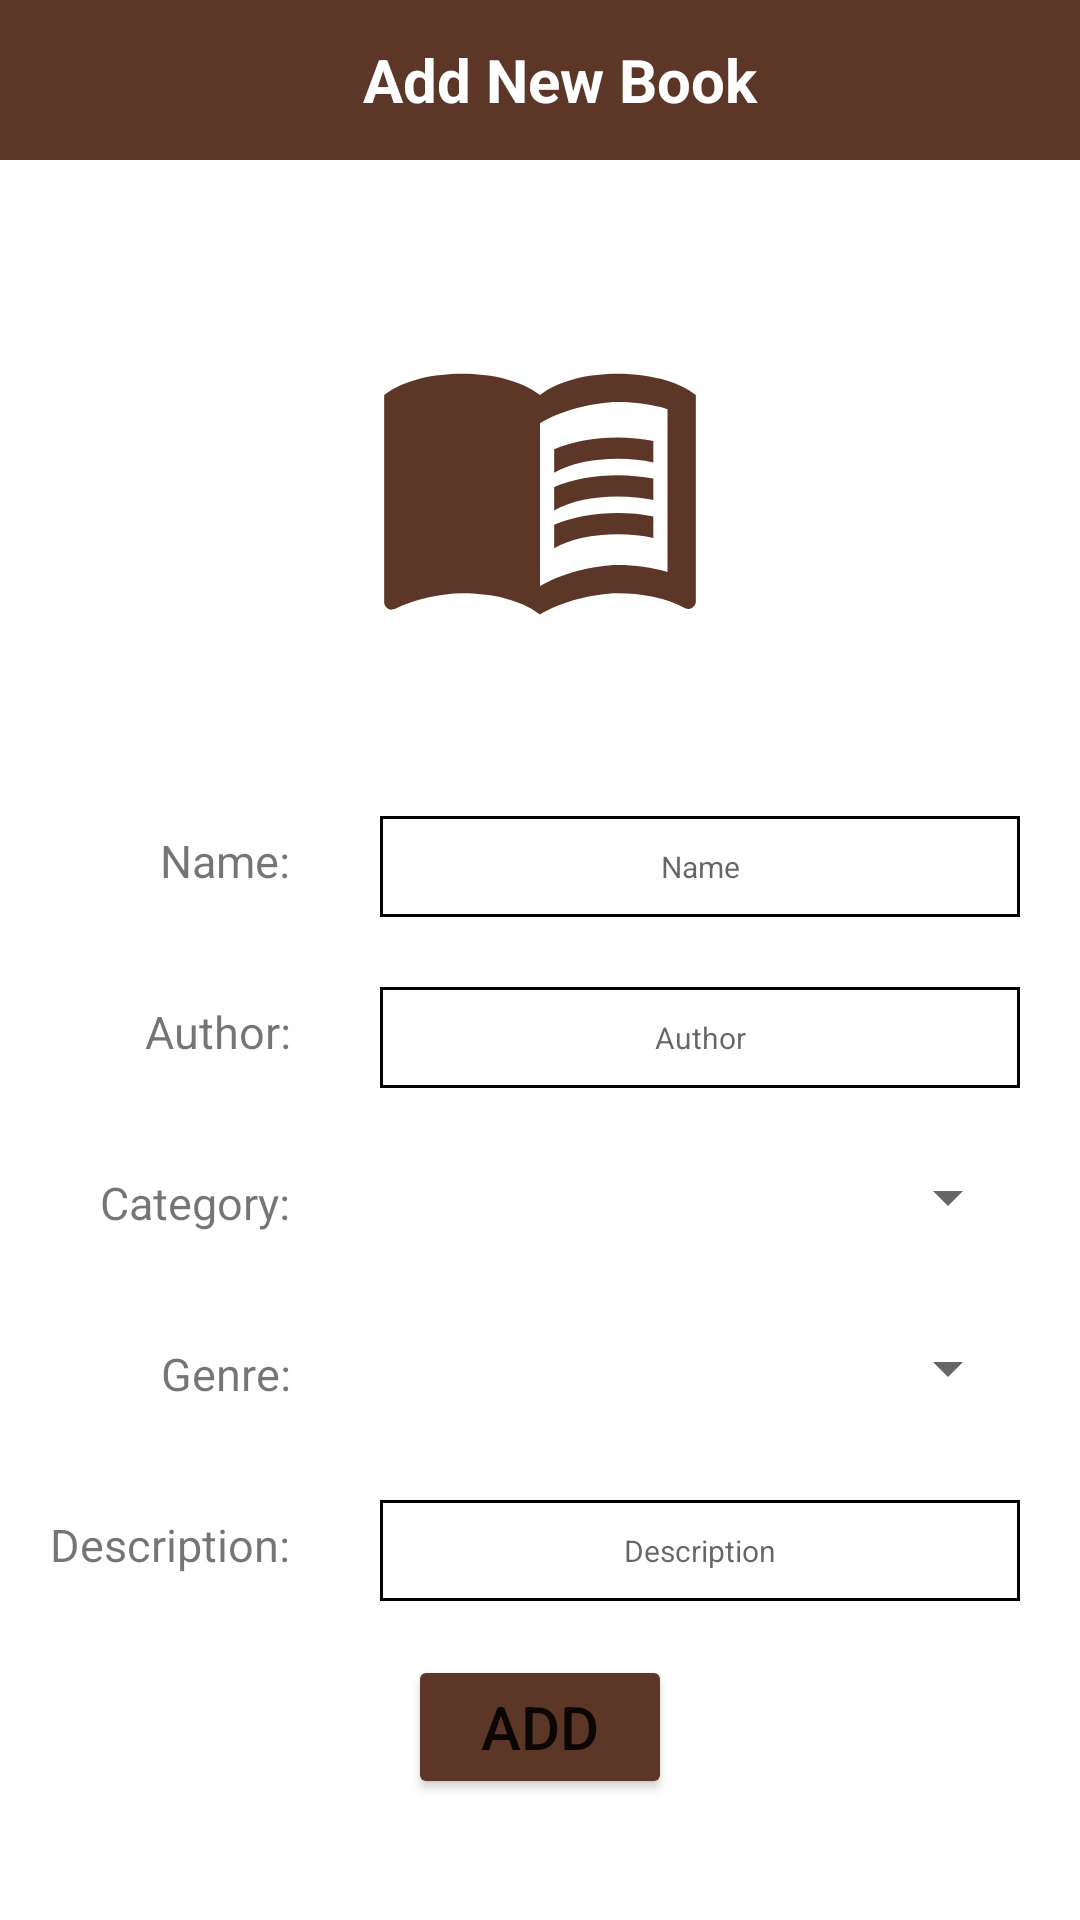

Write the Android layout XML for this screen, with the resource values it uses.
<!-- AndroidManifest.xml: application theme Theme.I200409_i200689 -->
<!-- res/layout/new_book_post.xml -->
<?xml version="1.0" encoding="utf-8"?>
<LinearLayout xmlns:android="http://schemas.android.com/apk/res/android"
    xmlns:app="http://schemas.android.com/apk/res-auto"
    xmlns:tools="http://schemas.android.com/tools"
    android:layout_width="match_parent"
    android:layout_height="match_parent"
    android:orientation="vertical"
    android:weightSum="1.2"
    tools:context=".MainActivity">

    <LinearLayout
        android:id="@+id/bar"
        android:layout_width="match_parent"
        android:layout_height="0dp"
        android:layout_weight="0.1"
        android:background="#5C3727"
        android:weightSum="8"
        android:orientation="horizontal">


        <ImageButton
            android:id="@+id/back"
            android:layout_width="0dp"
            android:layout_height="match_parent"
            android:layout_weight="1.4"
            android:backgroundTint="#5C3727"
            app:srcCompat="@drawable/back"
            tools:ignore="SpeakableTextPresentCheck" />

        <TextView
            android:layout_width="0dp"
            android:layout_height="match_parent"
            android:layout_weight="5.5"
            android:text="Add New Book"
            android:textSize="20dp"
            android:textStyle="bold"
            android:textColor="@color/white"
            android:id="@+id/header"
            android:gravity="center_vertical|center_horizontal"/>
    </LinearLayout>

    <LinearLayout
        android:orientation="vertical"
        android:layout_width="match_parent"
        android:layout_height="0dp"
        android:padding="50dp"


        android:layout_weight="0.4">

        <androidx.constraintlayout.widget.ConstraintLayout
            android:layout_width="match_parent"
            app:layout_constraintDimensionRatio="1:1"
            android:layout_height="match_parent">
            <LinearLayout
                android:layout_width="0dp"
                android:gravity="center"
                android:layout_height="0dp"
                android:orientation="vertical"
                app:layout_constraintLeft_toLeftOf="parent"
                app:layout_constraintRight_toRightOf="parent"
                app:layout_constraintTop_toTopOf="parent"
                app:layout_constraintBottom_toBottomOf="parent"
                app:layout_constraintDimensionRatio="1">

                <ImageView

                    android:layout_width="match_parent"
                    android:layout_height="match_parent"
                    android:id="@+id/book_img"
                    android:src="@drawable/ic_baseline_menu_book_24"
                    android:scaleType="fitXY"/>

            </LinearLayout>
        </androidx.constraintlayout.widget.ConstraintLayout>


    </LinearLayout>

    <LinearLayout

        android:layout_width="match_parent"
        android:layout_height="0dp"
        android:layout_weight="0.7"
        android:weightSum="5"
        android:orientation="vertical">

        <LinearLayout
            android:layout_width="match_parent"
            android:layout_height="0dp"
            android:layout_weight="1"
            android:orientation="horizontal"
            android:weightSum="3">

            <TextView
                android:layout_width="0dp"
                android:layout_height="wrap_content"
                android:layout_weight="1"
                android:padding="10dp"
                android:text="Name:"
                android:gravity="right"
                android:textSize="15dp"
                />

            <EditText
                android:id="@+id/txt_book_name"
                android:layout_width="0dp"
                android:layout_weight="2"
                android:layout_height="wrap_content"
                android:layout_marginLeft="20dp"
                android:layout_marginRight="20dp"
                android:hint="Name"
                android:gravity="center_horizontal"
                android:background="@drawable/text_box_border"
                android:inputType="textEmailAddress"
                android:padding="10dp"
                android:textSize="10dp" />

        </LinearLayout>

        <LinearLayout
            android:layout_width="match_parent"
            android:layout_height="0dp"
            android:layout_weight="1"
            android:orientation="horizontal"
            android:weightSum="3">

            <TextView
                android:layout_width="0dp"
                android:layout_height="wrap_content"
                android:layout_weight="1"
                android:padding="10dp"
                android:text="Author:"
                android:gravity="right"
                android:textSize="15dp"
                />

            <EditText
                android:id="@+id/txt_book_author"
                android:layout_width="0dp"
                android:layout_weight="2"
                android:layout_height="wrap_content"
                android:layout_marginLeft="20dp"
                android:layout_marginRight="20dp"
                android:background="@drawable/text_box_border"
                android:gravity="center_horizontal"
                android:hint="Author"
                android:padding="10dp"
                android:textSize="10dp" />



        </LinearLayout>


        <LinearLayout
            android:layout_width="match_parent"
            android:layout_height="0dp"
            android:layout_weight="1"
            android:orientation="horizontal"
            android:weightSum="3">

            <TextView
                android:layout_width="0dp"
                android:layout_height="wrap_content"
                android:layout_weight="1"
                android:padding="10dp"
                android:text="Category:"
                android:gravity="right"
                android:textSize="15dp"
                />

            <Spinner
                android:id="@+id/category_spinner"
                android:layout_width="0dp"
                android:layout_marginLeft="20dp"
                android:layout_marginRight="20dp"
                android:layout_height="wrap_content"
                android:layout_weight="2"
                android:layout_marginBottom="10dp"
                android:layout_gravity="center_vertical"
                android:spinnerMode="dropdown"/>



        </LinearLayout>

        <LinearLayout
            android:layout_width="match_parent"
            android:layout_height="0dp"
            android:layout_weight="1"
            android:orientation="horizontal"
            android:weightSum="3">

            <TextView
                android:layout_width="0dp"
                android:layout_height="wrap_content"
                android:layout_weight="1"
                android:padding="10dp"
                android:text="Genre:"
                android:gravity="right"
                android:textSize="15dp"
                />

            <Spinner
                android:id="@+id/genre_spinner"
                android:layout_width="0dp"
                android:layout_marginLeft="20dp"
                android:layout_marginRight="20dp"
                android:layout_height="wrap_content"
                android:layout_weight="2"
                android:layout_marginBottom="10dp"
                android:layout_gravity="center_vertical"
                android:spinnerMode="dropdown"/>



        </LinearLayout>

        <LinearLayout
            android:layout_width="match_parent"
            android:layout_height="0dp"
            android:layout_weight="1"
            android:orientation="horizontal"
            android:weightSum="3">

            <TextView
                android:layout_width="0dp"
                android:layout_height="wrap_content"
                android:layout_weight="1"
                android:padding="10dp"
                android:text="Description:"
                android:gravity="right"
                android:textSize="15dp"
                />

            <EditText
                android:id="@+id/txt_book_desc"
                android:layout_width="0dp"
                android:layout_weight="2"
                android:layout_height="wrap_content"
                android:layout_marginLeft="20dp"
                android:layout_marginRight="20dp"
                android:background="@drawable/text_box_border"
                android:gravity="center_horizontal"
                android:hint="Description"
                android:padding="10dp"
                android:textSize="10dp" />



        </LinearLayout>




        <Button
            android:id="@+id/post_book"
            android:layout_width="wrap_content"
            android:layout_height="wrap_content"
            android:layout_gravity="center"
            android:layout_marginLeft="20dp"
            android:layout_marginBottom="40dp"
            android:layout_marginRight="20dp"
            android:backgroundTint="#5C3727"
            android:padding="10dp"
            android:text="ADD"
            android:textSize="20dp" />

    </LinearLayout>


</LinearLayout>
<!-- resources referenced by this layout -->
<resources>
  <!-- drawable ic_baseline_menu_book_24 (drawable) -->
  <vector android:height="24dp" android:tint="#5C3727"
      android:viewportHeight="24" android:viewportWidth="24"
      android:width="24dp" xmlns:android="http://schemas.android.com/apk/res/android">
      <path android:fillColor="@android:color/white" android:pathData="M21,5c-1.11,-0.35 -2.33,-0.5 -3.5,-0.5c-1.95,0 -4.05,0.4 -5.5,1.5c-1.45,-1.1 -3.55,-1.5 -5.5,-1.5S2.45,4.9 1,6v14.65c0,0.25 0.25,0.5 0.5,0.5c0.1,0 0.15,-0.05 0.25,-0.05C3.1,20.45 5.05,20 6.5,20c1.95,0 4.05,0.4 5.5,1.5c1.35,-0.85 3.8,-1.5 5.5,-1.5c1.65,0 3.35,0.3 4.75,1.05c0.1,0.05 0.15,0.05 0.25,0.05c0.25,0 0.5,-0.25 0.5,-0.5V6C22.4,5.55 21.75,5.25 21,5zM21,18.5c-1.1,-0.35 -2.3,-0.5 -3.5,-0.5c-1.7,0 -4.15,0.65 -5.5,1.5V8c1.35,-0.85 3.8,-1.5 5.5,-1.5c1.2,0 2.4,0.15 3.5,0.5V18.5z"/>
      <path android:fillColor="@android:color/white" android:pathData="M17.5,10.5c0.88,0 1.73,0.09 2.5,0.26V9.24C19.21,9.09 18.36,9 17.5,9c-1.7,0 -3.24,0.29 -4.5,0.83v1.66C14.13,10.85 15.7,10.5 17.5,10.5z"/>
      <path android:fillColor="@android:color/white" android:pathData="M13,12.49v1.66c1.13,-0.64 2.7,-0.99 4.5,-0.99c0.88,0 1.73,0.09 2.5,0.26V11.9c-0.79,-0.15 -1.64,-0.24 -2.5,-0.24C15.8,11.66 14.26,11.96 13,12.49z"/>
      <path android:fillColor="@android:color/white" android:pathData="M17.5,14.33c-1.7,0 -3.24,0.29 -4.5,0.83v1.66c1.13,-0.64 2.7,-0.99 4.5,-0.99c0.88,0 1.73,0.09 2.5,0.26v-1.52C19.21,14.41 18.36,14.33 17.5,14.33z"/>
  </vector>
  <!-- drawable text_box_border (drawable) -->
  <?xml version="1.0" encoding="utf-8"?>
  
  <shape xmlns:android="http://schemas.android.com/apk/res/android">
  
      <corners android:radius="0dp" />
      <padding android:left="10dp"
          android:right="10dp"
          android:bottom="10dp"
          android:top="10dp"/>
      <stroke android:width="1dp"
          android:color="@color/black"></stroke>
  
  </shape>
  <style name="Theme.I200409_i200689" parent="Theme.MaterialComponents.DayNight.NoActionBar">
          
          <item name="colorPrimary">@color/purple_500</item>
          <item name="colorPrimaryVariant">@color/purple_700</item>
          <item name="colorOnPrimary">@color/white</item>
          
          <item name="colorSecondary">@color/teal_200</item>
          <item name="colorSecondaryVariant">@color/teal_700</item>
          <item name="colorOnSecondary">@color/black</item>
          
          <item name="android:statusBarColor" tools:targetApi="l">?attr/colorPrimaryVariant</item>
          
      </style>
  <!-- not gathered from this repository: default colours our renderer supplied (Android Studio template values) -->
  <color name="purple_500">#FF6200EE</color>
  <color name="purple_700">#FF3700B3</color>
  <color name="teal_200">#FF03DAC5</color>
  <color name="teal_700">#FF018786</color>
  <color name="black">#FF000000</color>
  <color name="white">#FFFFFFFF</color>
</resources>
